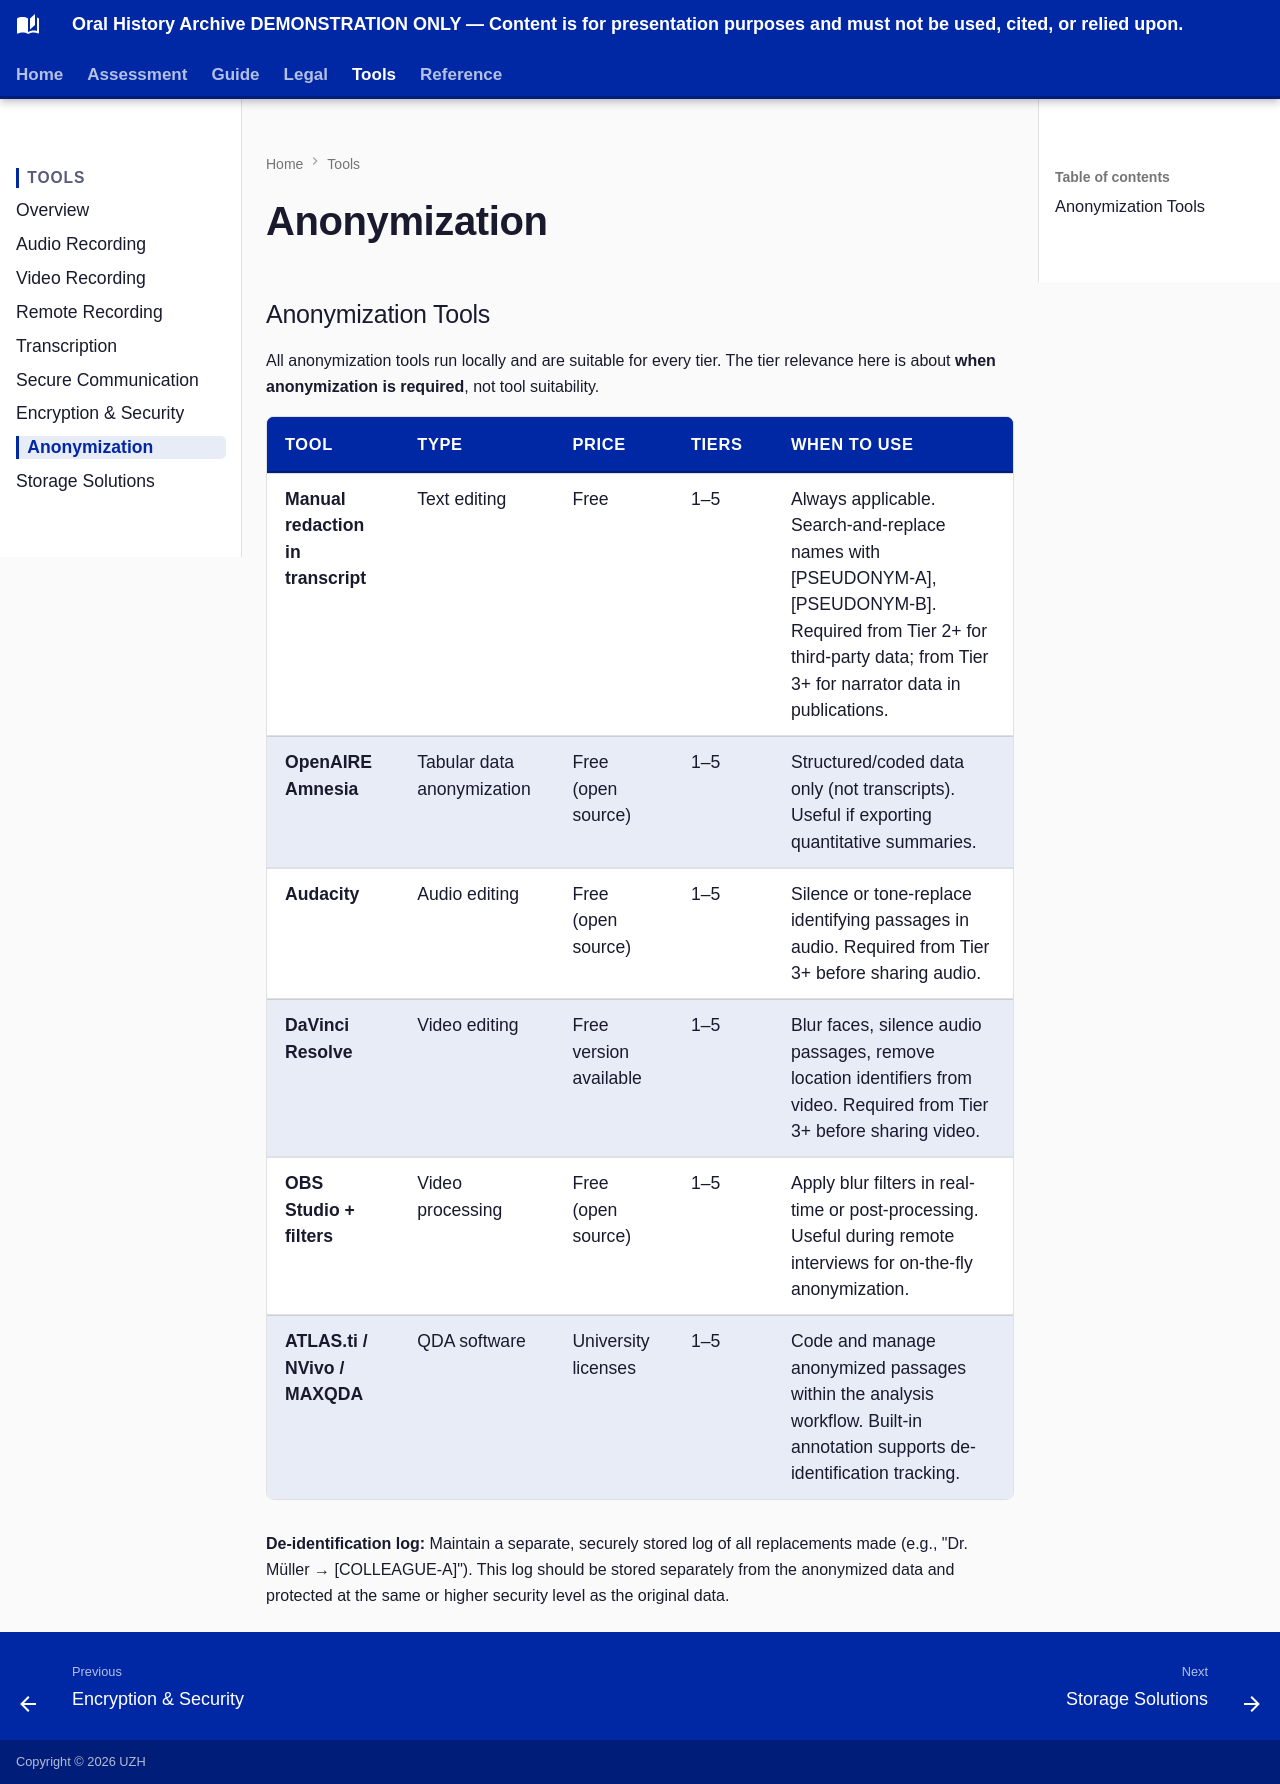

repository: CFutter/Oral-History-Workflow-Guide · page: tools-equipment/anonymization-tools/index.html · generator: mkdocs

## Anonymization Tools

All anonymization tools run locally and are suitable for every tier. The tier relevance here is about **when anonymization is required**, not tool suitability.

| Tool | Type | Price | Tiers | When to use |
|---|---|---|---|---|
| **Manual redaction in transcript** | Text editing | Free | 1–5 | Always applicable. Search-and-replace names with [PSEUDONYM-A], [PSEUDONYM-B]. Required from Tier 2+ for third-party data; from Tier 3+ for narrator data in publications. |
| **OpenAIRE Amnesia** | Tabular data anonymization | Free (open source) | 1–5 | Structured/coded data only (not transcripts). Useful if exporting quantitative summaries. |
| **Audacity** | Audio editing | Free (open source) | 1–5 | Silence or tone-replace identifying passages in audio. Required from Tier 3+ before sharing audio. |
| **DaVinci Resolve** | Video editing | Free version available | 1–5 | Blur faces, silence audio passages, remove location identifiers from video. Required from Tier 3+ before sharing video. |
| **OBS Studio + filters** | Video processing | Free (open source) | 1–5 | Apply blur filters in real-time or post-processing. Useful during remote interviews for on-the-fly anonymization. |
| **ATLAS.ti / NVivo / MAXQDA** | QDA software | University licenses | 1–5 | Code and manage anonymized passages within the analysis workflow. Built-in annotation supports de-identification tracking. |

**De-identification log:** Maintain a separate, securely stored log of all replacements made (e.g., "Dr. Müller → [COLLEAGUE-A]"). This log should be stored separately from the anonymized data and protected at the same or higher security level as the original data.
